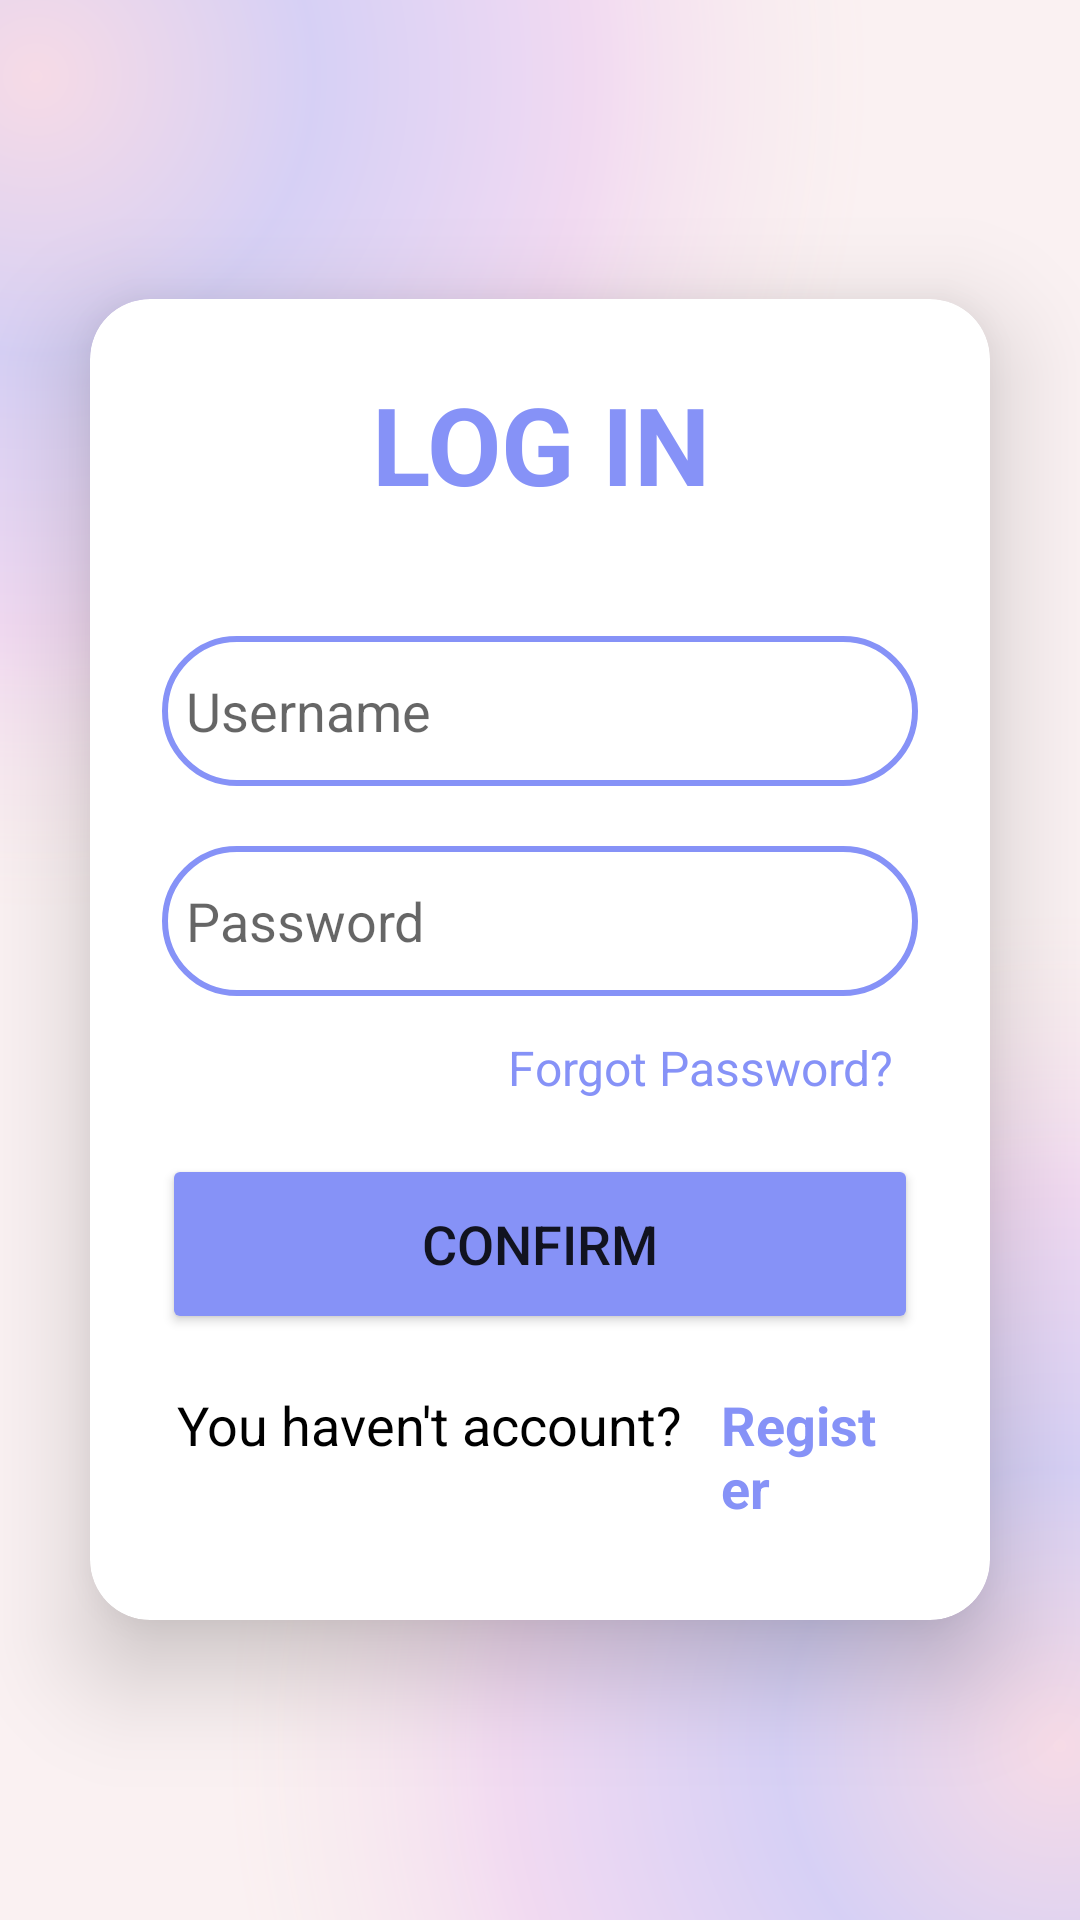

The Android layout XML behind this screen, and the referenced resources:
<!-- AndroidManifest.xml: application theme Theme.KP_Home -->
<!-- res/layout/activity_sign_in.xml -->
<?xml version="1.0" encoding="utf-8"?>
<LinearLayout xmlns:android="http://schemas.android.com/apk/res/android"
    xmlns:app="http://schemas.android.com/apk/res-auto"
    xmlns:tools="http://schemas.android.com/tools"
    android:layout_width="match_parent"
    android:layout_height="match_parent"
    android:background="@drawable/background_singin"
    android:gravity="center"
    android:orientation="vertical">

    <androidx.cardview.widget.CardView
        android:layout_width="match_parent"
        android:layout_height="wrap_content"
        android:layout_margin="30dp"
        app:cardCornerRadius="20dp"
        app:cardElevation="20dp">

        <LinearLayout
            android:layout_width="match_parent"
            android:layout_height="wrap_content"
            android:layout_gravity="center_horizontal"
            android:orientation="vertical"
            android:padding="24dp">

            <TextView
                android:layout_width="match_parent"
                android:layout_height="wrap_content"
                android:text="LOG IN"
                android:textAlignment="center"
                android:textColor="@color/lavender"
                android:textSize="36sp"
                android:textStyle="bold" />

            <EditText
                android:id="@+id/signin_TenDN"
                android:layout_width="match_parent"
                android:layout_height="50dp"
                android:layout_marginTop="40dp"
                android:background="@drawable/custom_edittext"
                android:drawableLeft="@drawable/baseline_person_24"
                android:drawablePadding="8dp"
                android:hint="Username"
                android:padding="8dp"
                android:textColor="@color/black" />

            <EditText
                android:id="@+id/signin_password"
                android:layout_width="match_parent"
                android:layout_height="50dp"
                android:layout_marginTop="20dp"
                android:background="@drawable/custom_edittext"
                android:drawableLeft="@drawable/baseline_lock_24"
                android:drawablePadding="8dp"
                android:hint="Password"
                android:inputType="textPassword"
                android:padding="8dp"
                android:textColor="@color/black" />

            <TextView
                android:id="@+id/forgot_password"
                android:layout_width="wrap_content"
                android:layout_height="wrap_content"
                android:layout_gravity="end"
                android:layout_marginTop="5dp"
                android:padding="8dp"
                android:text="Forgot Password?"
                android:textColor="@color/lavender"
                android:textSize="16dp" />

            <Button
                android:id="@+id/signin_XacNhan"
                android:layout_width="match_parent"
                android:layout_height="60dp"
                android:layout_marginTop="10dp"
                android:backgroundTint="@color/lavender"
                android:text="CONFIRM"
                android:textSize="18sp"
                app:cornerRadius="20dp" />

            <LinearLayout
                android:layout_width="match_parent"
                android:layout_height="wrap_content"
                android:gravity="center_horizontal">

                <TextView
                    android:id="@+id/signupRedirectText"
                    android:layout_width="wrap_content"
                    android:layout_height="wrap_content"
                    android:layout_marginTop="10dp"
                    android:padding="5dp"
                    android:text="You haven't account?"
                    android:textColor="@color/black"
                    android:textSize="18sp" />

                <TextView
                    android:id="@+id/dangky"
                    android:layout_width="wrap_content"
                    android:layout_height="wrap_content"
                    android:layout_marginTop="10dp"
                    android:padding="8dp"
                    android:text="Register"
                    android:textColor="@color/lavender"
                    android:textSize="18sp"
                    android:textStyle="bold" />

            </LinearLayout>
        </LinearLayout>
    </androidx.cardview.widget.CardView>
</LinearLayout>
<!-- resources referenced by this layout -->
<resources>
  <color name="black">#FF000000</color>
  <color name="lavender">#8692f7</color>
  <!-- drawable background_singin: png bitmap (drawable, 126970 bytes) -->
  <!-- drawable custom_edittext (drawable) -->
  <?xml version="1.0" encoding="utf-8"?>
  <shape xmlns:android="http://schemas.android.com/apk/res/android"
      android:shape="rectangle">
  
      <stroke
          android:width="2dp"
          android:color="@color/lavender">
  
      </stroke>
  
      <corners
          android:radius="30dp">
  
      </corners>
  </shape>
  <style name="Theme.KP_Home" parent="Base.Theme.KP_Home" />
  <style name="Base.Theme.KP_Home" parent="Theme.MaterialComponents.DayNight.NoActionBar">
          
          
      </style>
</resources>
